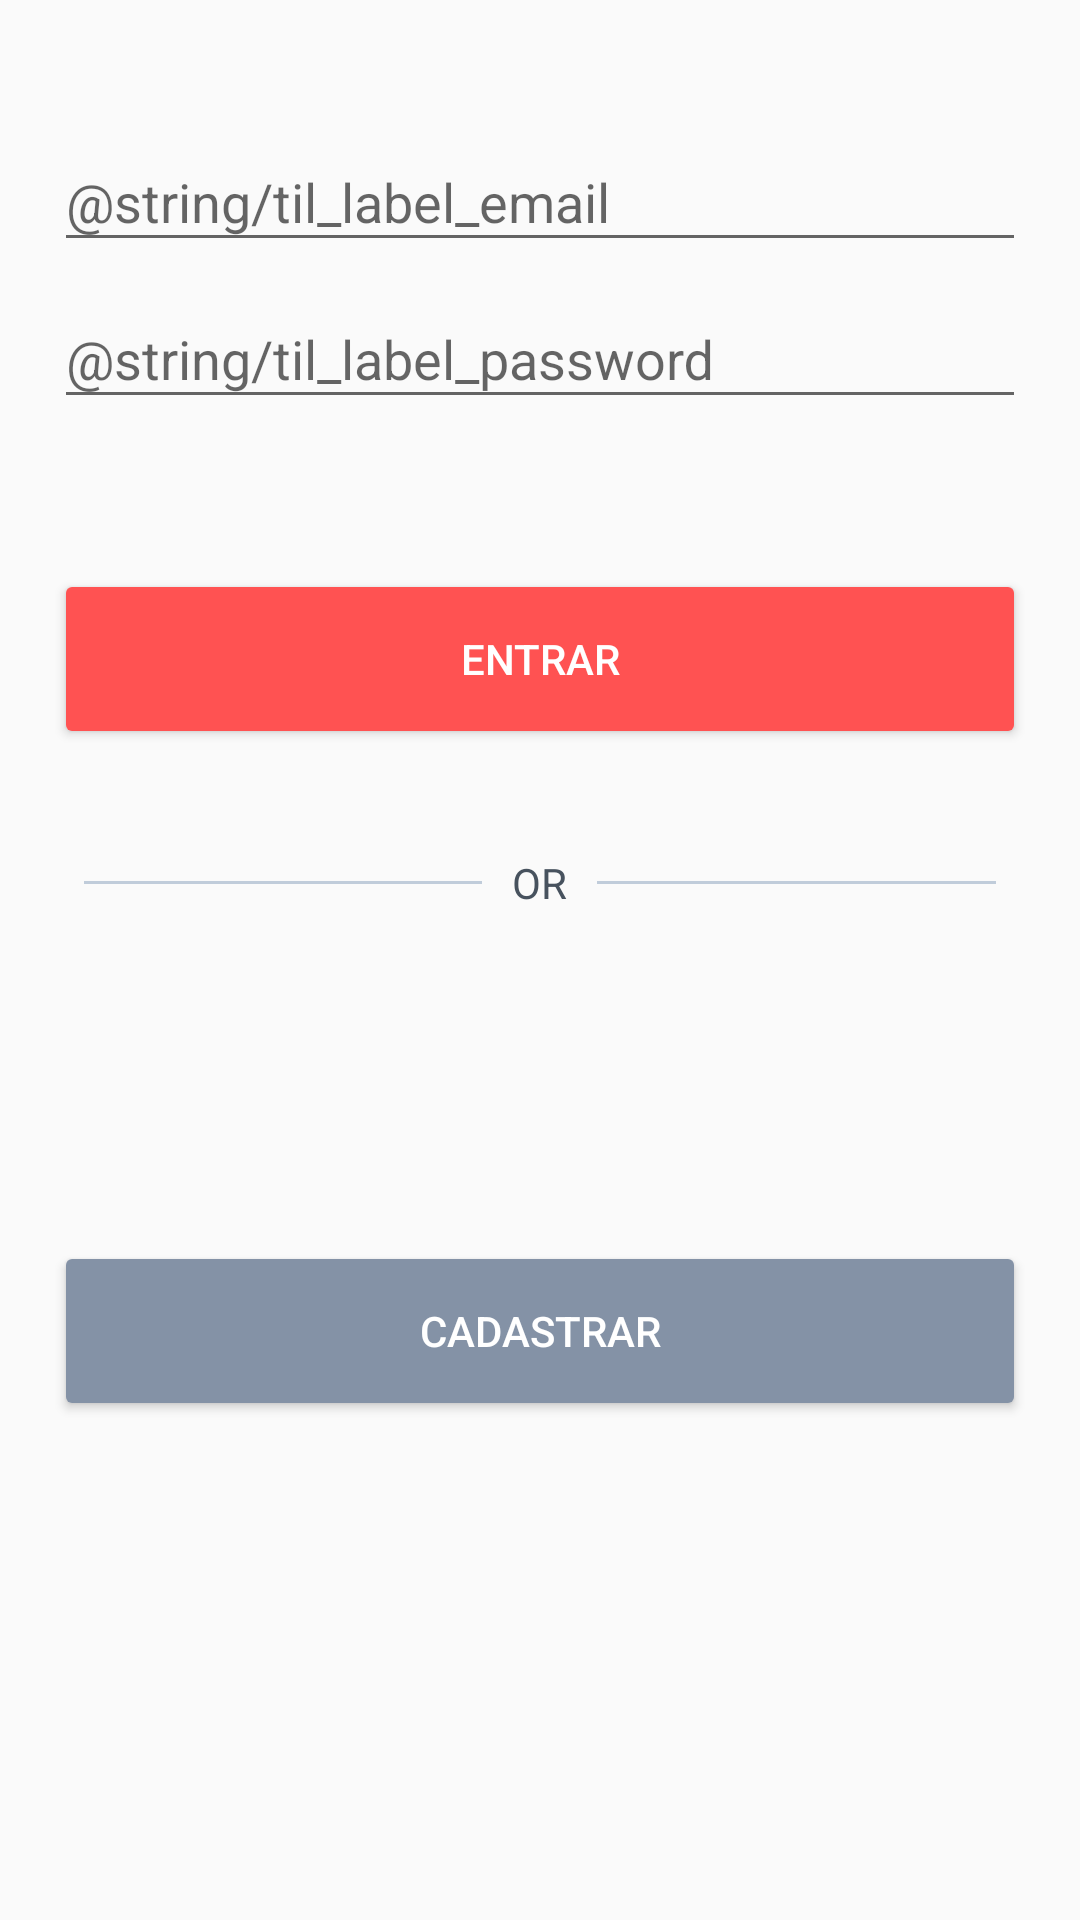

Layout XML and referenced resources for this Android screen:
<!-- AndroidManifest.xml: application theme AppTheme -->
<!-- res/layout/activity_login.xml -->
<?xml version="1.0" encoding="utf-8"?>
<androidx.constraintlayout.widget.ConstraintLayout xmlns:android="http://schemas.android.com/apk/res/android"
    xmlns:app="http://schemas.android.com/apk/res-auto"
    xmlns:tools="http://schemas.android.com/tools"
    android:layout_width="match_parent"
    android:layout_height="match_parent"
    tools:context=".LoginActivity">

    <ScrollView
        android:layout_width="match_parent"
        android:layout_height="match_parent"
        app:layout_constraintBottom_toBottomOf="parent"
        app:layout_constraintEnd_toEndOf="parent"
        app:layout_constraintStart_toStartOf="parent"
        app:layout_constraintTop_toTopOf="parent">

        <LinearLayout
            android:layout_width="match_parent"
            android:layout_height="match_parent"
            android:layout_marginLeft="18dp"
            android:layout_marginTop="35dp"
            android:layout_marginRight="18dp"
            android:orientation="vertical">

            <com.google.android.material.textfield.TextInputLayout
                android:id="@+id/tilLabelEmail"
                android:layout_width="match_parent"
                android:layout_height="wrap_content"
                android:hint="@string/til_label_email">

                <com.google.android.material.textfield.TextInputEditText
                    android:layout_width="match_parent"
                    android:layout_height="wrap_content"
                    android:textColor="@color/colorInput" />
            </com.google.android.material.textfield.TextInputLayout>

            <com.google.android.material.textfield.TextInputLayout
                android:id="@+id/tilLabelPassword"
                android:layout_width="match_parent"
                android:layout_height="wrap_content"
                android:hint="@string/til_label_password">

                <com.google.android.material.textfield.TextInputEditText
                    android:layout_width="match_parent"
                    android:layout_height="wrap_content"
                    android:inputType="numberPassword"
                    android:textColor="@color/colorInput" />
            </com.google.android.material.textfield.TextInputLayout>

            <Button
                android:id="@+id/btnLogin"
                android:layout_width="match_parent"
                android:layout_height="60dp"
                android:layout_marginTop="50dp"
                android:backgroundTint="@color/colorButtonLogin"
                android:fontFamily="sans-serif-medium"
                android:text="@string/btn_login"
                android:textColor="@color/colorWhite" />

            <RelativeLayout
                android:layout_width="match_parent"
                android:layout_height="wrap_content"
                android:orientation="horizontal"
                android:layout_marginTop="35dp">

                <TextView
                    android:id="@+id/tvOR"
                    android:layout_width="wrap_content"
                    android:layout_height="wrap_content"
                    android:layout_centerInParent="true"
                    android:layout_marginLeft="10dp"
                    android:layout_marginRight="10dp"
                    android:text="@string/tv_or"
                    android:textColor="#47525E" />

                <View
                    android:layout_width="match_parent"
                    android:layout_height="1dp"
                    android:layout_centerVertical="true"
                    android:layout_marginStart="10dp"
                    android:layout_marginLeft="10dp"
                    android:layout_toStartOf="@id/tvOR"
                    android:layout_toLeftOf="@id/tvOR"
                    android:background="#C0CCDA" />

                <View
                    android:layout_width="match_parent"
                    android:layout_height="1dp"
                    android:layout_centerVertical="true"
                    android:layout_marginEnd="10dp"
                    android:layout_marginRight="10dp"
                    android:layout_toEndOf="@id/tvOR"
                    android:layout_toRightOf="@id/tvOR"
                    android:background="#C0CCDA" />
            </RelativeLayout>

            <Button
                android:id="@+id/btnRegister"
                android:layout_width="match_parent"
                android:layout_height="60dp"
                android:layout_marginTop="110dp"
                android:backgroundTint="@color/colorButtonRegister"
                android:fontFamily="sans-serif-medium"
                android:text="@string/btn_register"
                android:textColor="@color/colorWhite" />

        </LinearLayout>
    </ScrollView>

</androidx.constraintlayout.widget.ConstraintLayout>
<!-- resources referenced by this layout -->
<resources>
  <color name="colorButtonLogin">#FF5252</color>
  <color name="colorButtonRegister">#8492A6</color>
  <color name="colorInput">#3F51B5</color>
  <color name="colorWhite">#FFFFFF</color>
  <string name="btn_login">ENTRAR</string>
  <string name="btn_register">CADASTRAR</string>
  <string name="tv_or">OR</string>
  <style name="AppTheme" parent="Theme.AppCompat.Light.DarkActionBar">
          
          <item name="colorPrimary">@color/colorPrimary</item>
          <item name="colorPrimaryDark">@color/colorPrimaryDark</item>
          <item name="colorAccent">@color/colorAccent</item>
      </style>
  <color name="colorPrimary">#3F51B5</color>
  <color name="colorPrimaryDark">#303F9F</color>
  <color name="colorAccent">#03DAC5</color>
</resources>
